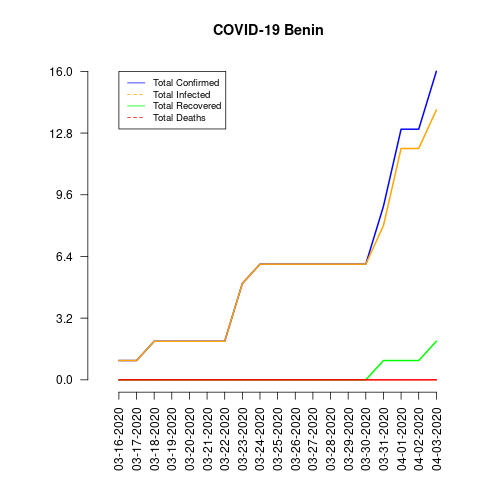

Values plotted in this chart, from the file beside it:
date, total_confirmed, total_deaths, total_recovered, total_infected, mortality_rate, recovery_rate, daily_growth_rate
03-16-2020, 1, 0, 0, 1, 0.0, 0.0, 0
03-17-2020, 1, 0, 0, 1, 0.0, 0.0, 0.0
03-18-2020, 2, 0, 0, 2, 0.0, 0.0, 1.0
03-19-2020, 2, 0, 0, 2, 0.0, 0.0, 0.0
03-20-2020, 2, 0, 0, 2, 0.0, 0.0, 0.0
03-21-2020, 2, 0, 0, 2, 0.0, 0.0, 0.0
03-22-2020, 2, 0, 0, 2, 0.0, 0.0, 0.0
03-23-2020, 5, 0, 0, 5, 0.0, 0.0, 1.5
03-24-2020, 6, 0, 0, 6, 0.0, 0.0, 0.2
03-25-2020, 6, 0, 0, 6, 0.0, 0.0, 0.0
03-26-2020, 6, 0, 0, 6, 0.0, 0.0, 0.0
03-27-2020, 6, 0, 0, 6, 0.0, 0.0, 0.0
03-28-2020, 6, 0, 0, 6, 0.0, 0.0, 0.0
03-29-2020, 6, 0, 0, 6, 0.0, 0.0, 0.0
03-30-2020, 6, 0, 0, 6, 0.0, 0.0, 0.0
03-31-2020, 9, 0, 1, 8, 0.0, 11.11, 0.5
04-01-2020, 13, 0, 1, 12, 0.0, 7.69, 0.4444
04-02-2020, 13, 0, 1, 12, 0.0, 7.69, 0.0
04-03-2020, 16, 0, 2, 14, 0.0, 12.5, 0.2308
